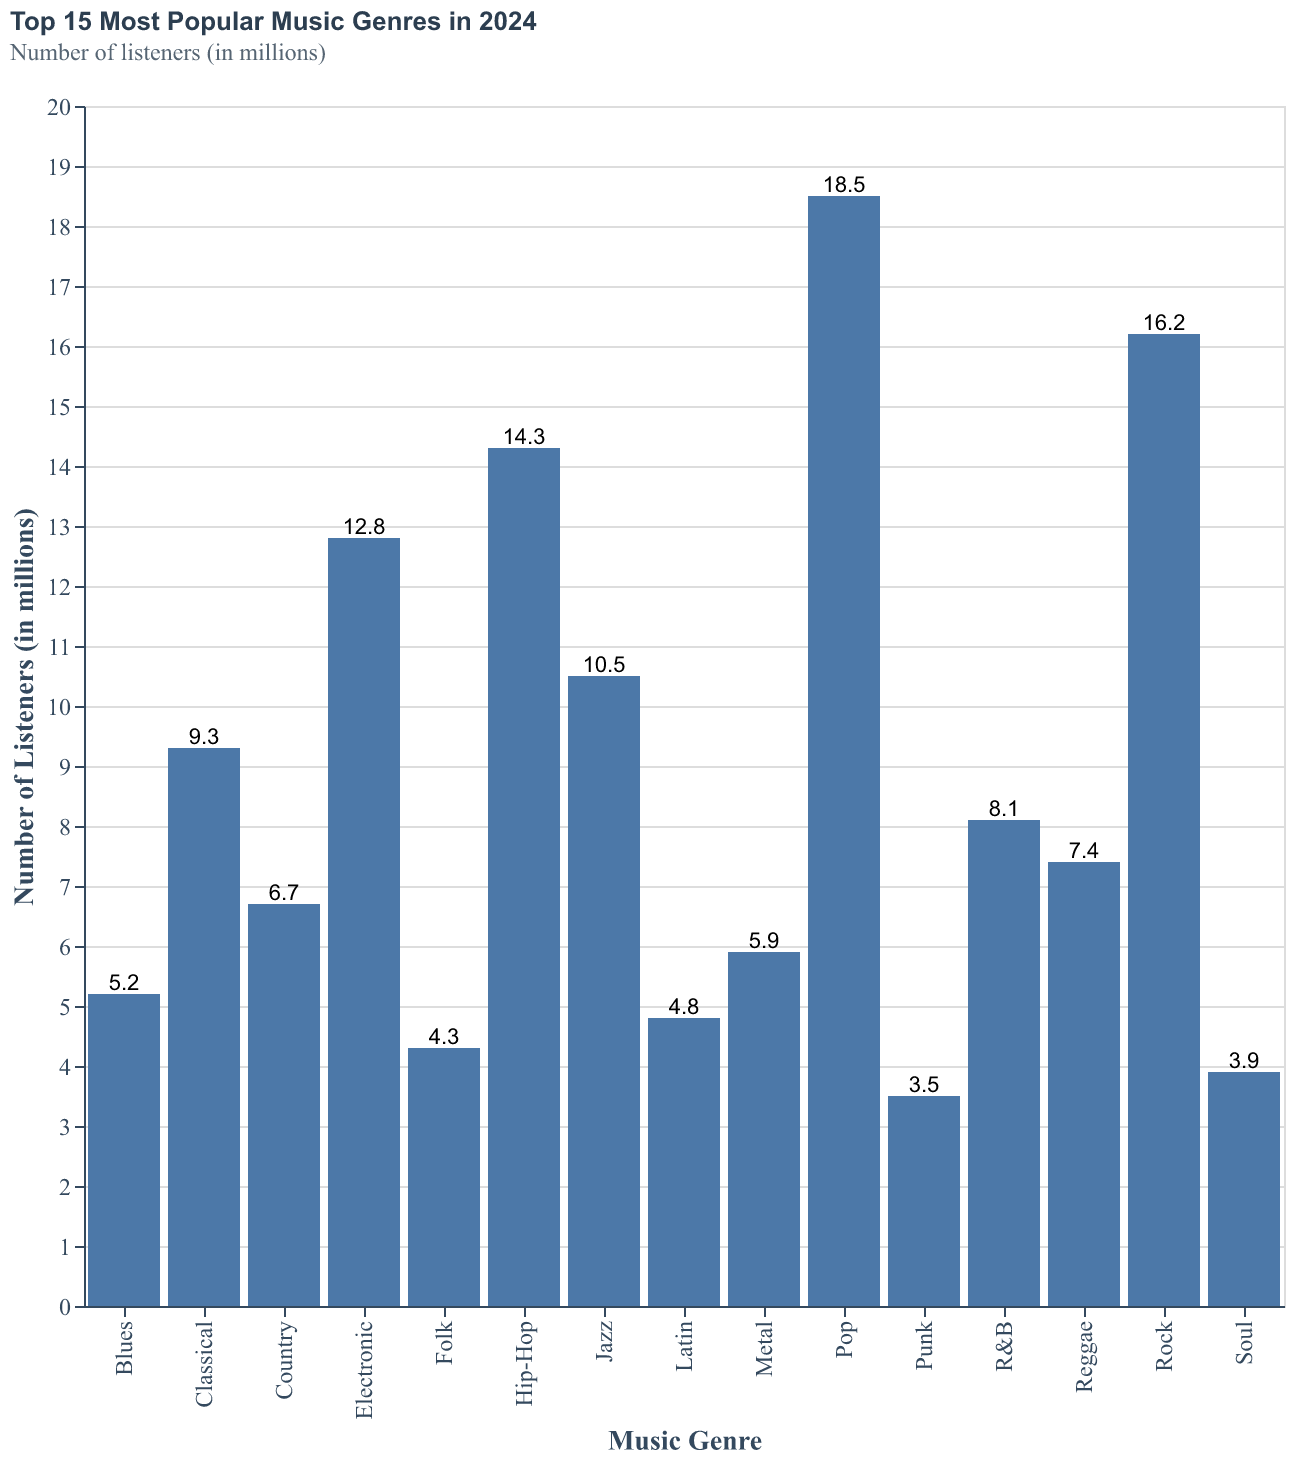

Data behind this chart, as committed beside it:
Genre, Listeners
Pop, 18.5
Rock, 16.2
Hip-Hop, 14.3
Electronic, 12.8
Jazz, 10.5
Classical, 9.3
R&B, 8.1
Reggae, 7.4
Country, 6.7
Metal, 5.9
Blues, 5.2
Latin, 4.8
Folk, 4.3
Soul, 3.9
Punk, 3.5
